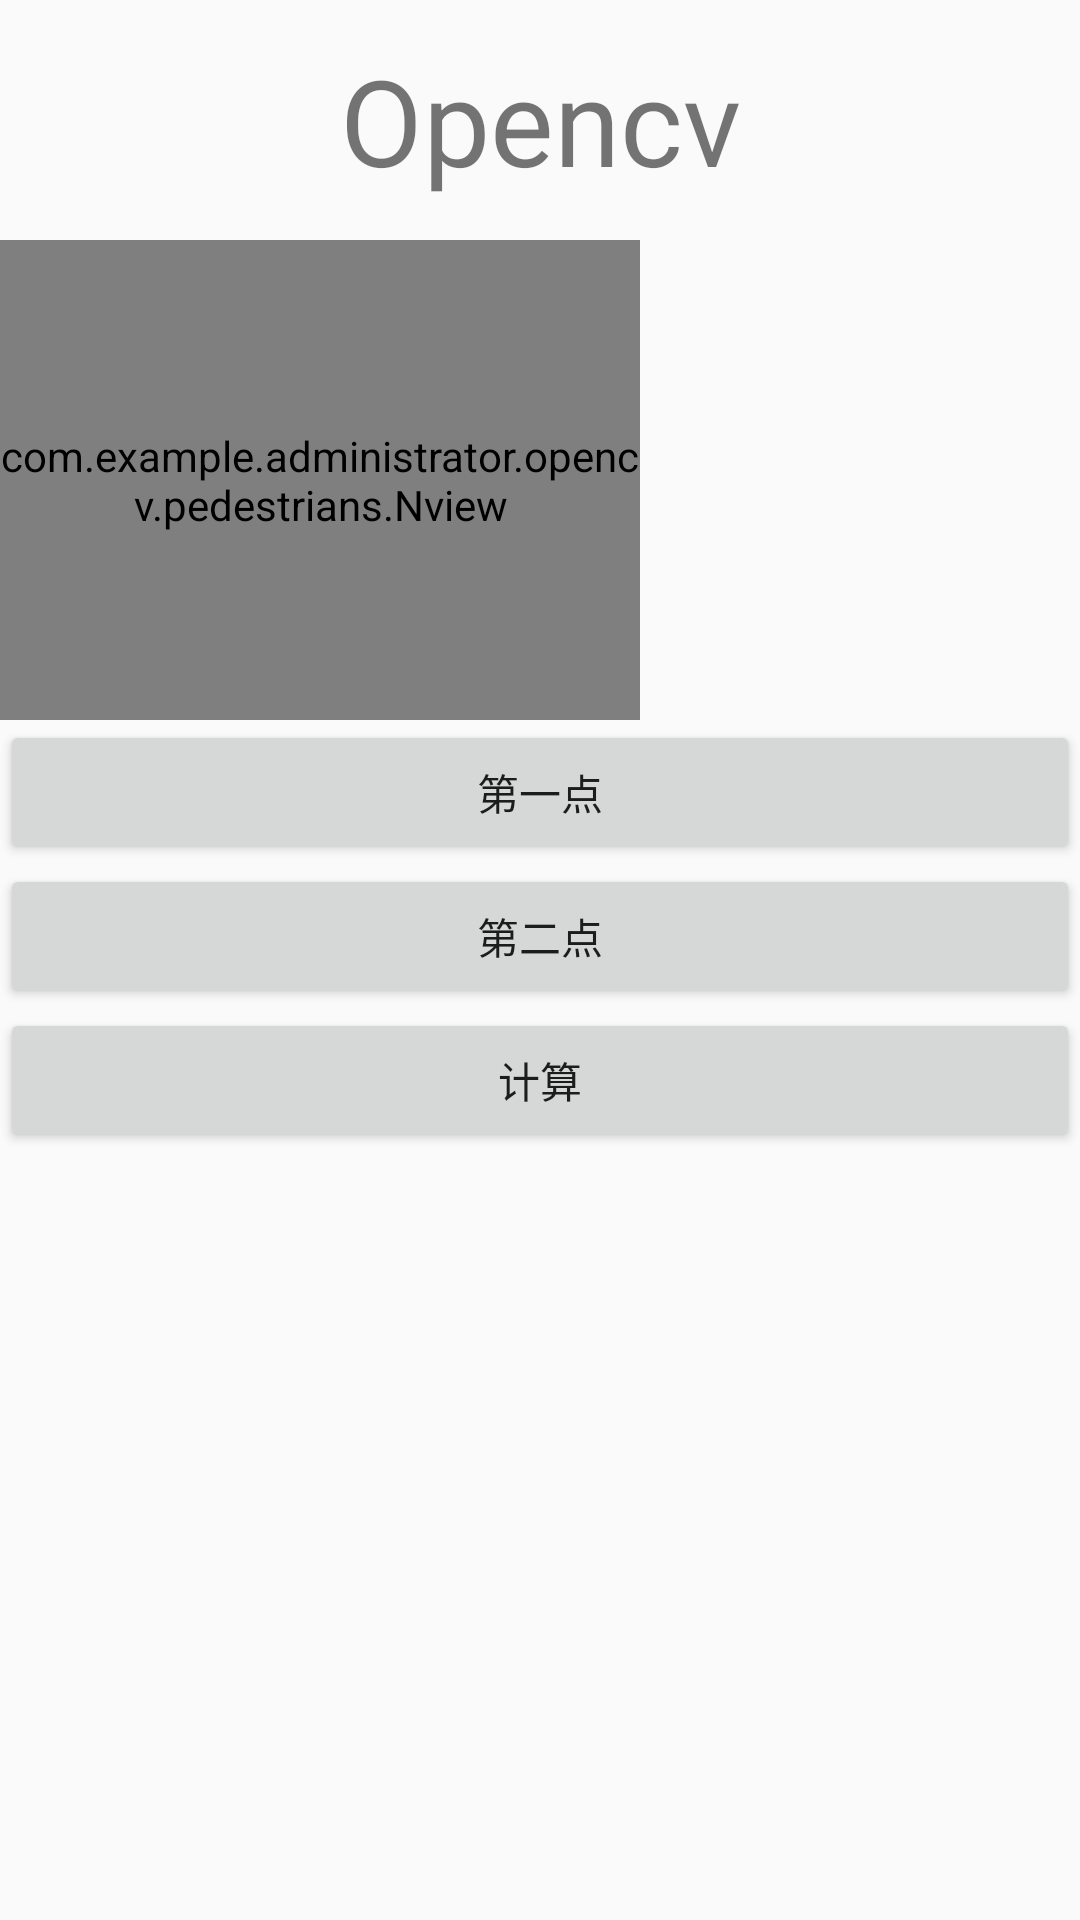

Write the Android layout XML for this screen, with the resource values it uses.
<!-- AndroidManifest.xml: application theme AppTheme -->
<!-- res/layout/pedestriview.xml -->
<LinearLayout xmlns:android="http://schemas.android.com/apk/res/android"
    xmlns:tools="http://schemas.android.com/tools"
    xmlns:opencv="http://schemas.android.com/apk/res-auto"
    android:layout_width="match_parent"
    android:orientation="vertical"
    android:layout_height="match_parent" >
<TextView
    android:layout_width="match_parent"
    android:layout_height="80dp"
    android:text="@string/app_name"
    android:textSize="40dp"
    android:gravity="center"
    android:id="@+id/textView"/>
    <FrameLayout
        android:layout_width="640px"
        android:layout_height="480px">
        <org.opencv.android.JavaCameraView
            android:layout_width="match_parent"
            android:layout_height="match_parent"
            android:id="@+id/tutorial1_activity_java_surface_view"
            opencv:camera_id="any" />
        <com.example.administrator.opencv.pedestrians.Nview
            android:layout_width="match_parent"
            android:layout_height="match_parent"
            android:id="@+id/nview"/>
    </FrameLayout>
  <Button
      android:layout_width="match_parent"
      android:layout_height="wrap_content"
      android:text="第一点"
      android:onClick="onClick1"/>
    <Button
        android:layout_width="match_parent"
        android:layout_height="wrap_content"
        android:text="第二点"
        android:onClick="onClick2"/>
    <Button
        android:layout_width="match_parent"
        android:layout_height="wrap_content"
        android:text="计算"
        android:onClick="onClick0"/>
<ImageView
    android:layout_width="match_parent"
    android:layout_height="match_parent"
    android:id="@+id/img"/>


</LinearLayout>
<!-- resources referenced by this layout -->
<resources>
  <string name="app_name">Opencv</string>
  <style name="AppTheme" parent="Theme.AppCompat.Light.DarkActionBar">
          
          <item name="colorPrimary">@color/colorPrimary</item>
          <item name="colorPrimaryDark">@color/colorPrimaryDark</item>
          <item name="colorAccent">@color/colorAccent</item>
      </style>
  <color name="colorPrimary">#3F51B5</color>
  <color name="colorPrimaryDark">#303F9F</color>
  <color name="colorAccent">#FF4081</color>
</resources>
